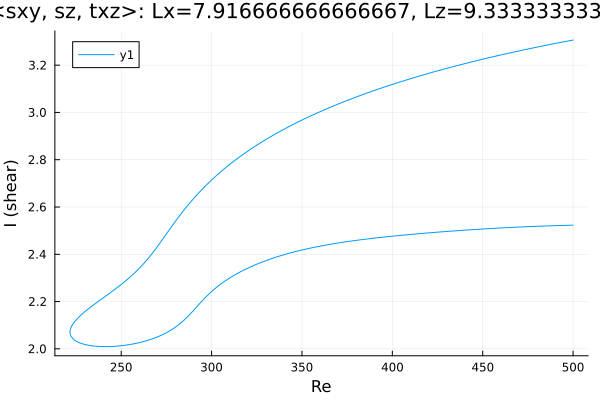

The data file committed next to this chart (first rows):
Re, shear
500.0, 3.306
499.2, 3.305
497.7, 3.303
496.3, 3.301
494.9, 3.299
493.5, 3.297
492.1, 3.295
490.7, 3.293
489.3, 3.29
487.8, 3.288
486.4, 3.286
485, 3.284
483.6, 3.282
482.2, 3.28
481.3, 3.278
479.9, 3.276
478.5, 3.274
477.1, 3.272
475.7, 3.269
474.3, 3.267
472.9, 3.265
471.4, 3.263
470, 3.26
468.6, 3.258
467.2, 3.255
465.8, 3.253
464.4, 3.251
463, 3.248
461.5, 3.246
460.1, 3.243
458.7, 3.241
457.3, 3.238
455.9, 3.236
454.5, 3.233
453.1, 3.231
451.6, 3.228
450.2, 3.226
448.8, 3.223
447.4, 3.22
446, 3.218
444.6, 3.215
443.2, 3.212
441.7, 3.21
440.3, 3.207
438.9, 3.204
437.5, 3.201
436.1, 3.199
434.7, 3.196
433.3, 3.193
431.8, 3.19
430.4, 3.187
429, 3.184
427.6, 3.181
426.2, 3.178
424.8, 3.175
423.4, 3.172
421.9, 3.169
420.5, 3.166
419.1, 3.163
417.7, 3.16
... 402 more rows
